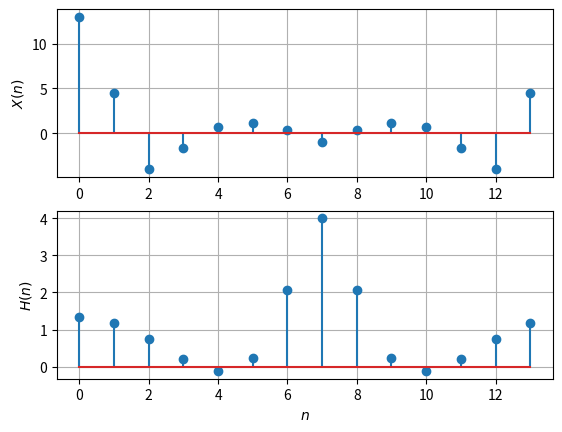

The matplotlib source for this figure:
import numpy as np
import matplotlib.pyplot as plt

N = 14

x = np.array([1.0, 2.0, 3.0, 4.0, 2.0, 1.0])
nx = len(x)

x = np.pad(x, (0, 8), 'constant', constant_values=(0))

k = np.arange(N)

# Z = np.linspace(0,2*np.pi*k,N+1) #z[i][j] such that i<k & j<N.
# print(Z/np.pi)

X = np.zeros(N) + 1j * np.zeros(N)
for i in range(N):
    for j in range(N):
        X[i] += + x[j] * np.exp((1j * 2 * np.pi * i * j) / N)

# print(X)

n = np.arange(N)
fn = (-1 / 2) ** n
hn1 = np.pad(fn, (0, 2), 'constant', constant_values=(0))
hn2 = np.pad(fn, (2, 0), 'constant', constant_values=(0))
h = hn1 + hn2
# plt.stem(np.arange(12), hn1+hn2)

H = np.zeros(N) + 1j * np.zeros(N)

for i in range(N):
    for j in range(N):
        H[i] += h[j] * np.exp((1j * 2 * np.pi * i * j) / N)

# print(H)

plt.subplot(2, 1, 1)
plt.stem(range(0, N), X)
plt.ylabel('$X(n)$')
plt.grid()

plt.subplot(2, 1, 2)
plt.stem(range(0, N), H)
plt.xlabel('$n$')
plt.ylabel('$H(n)$')
plt.grid()

plt.show()
